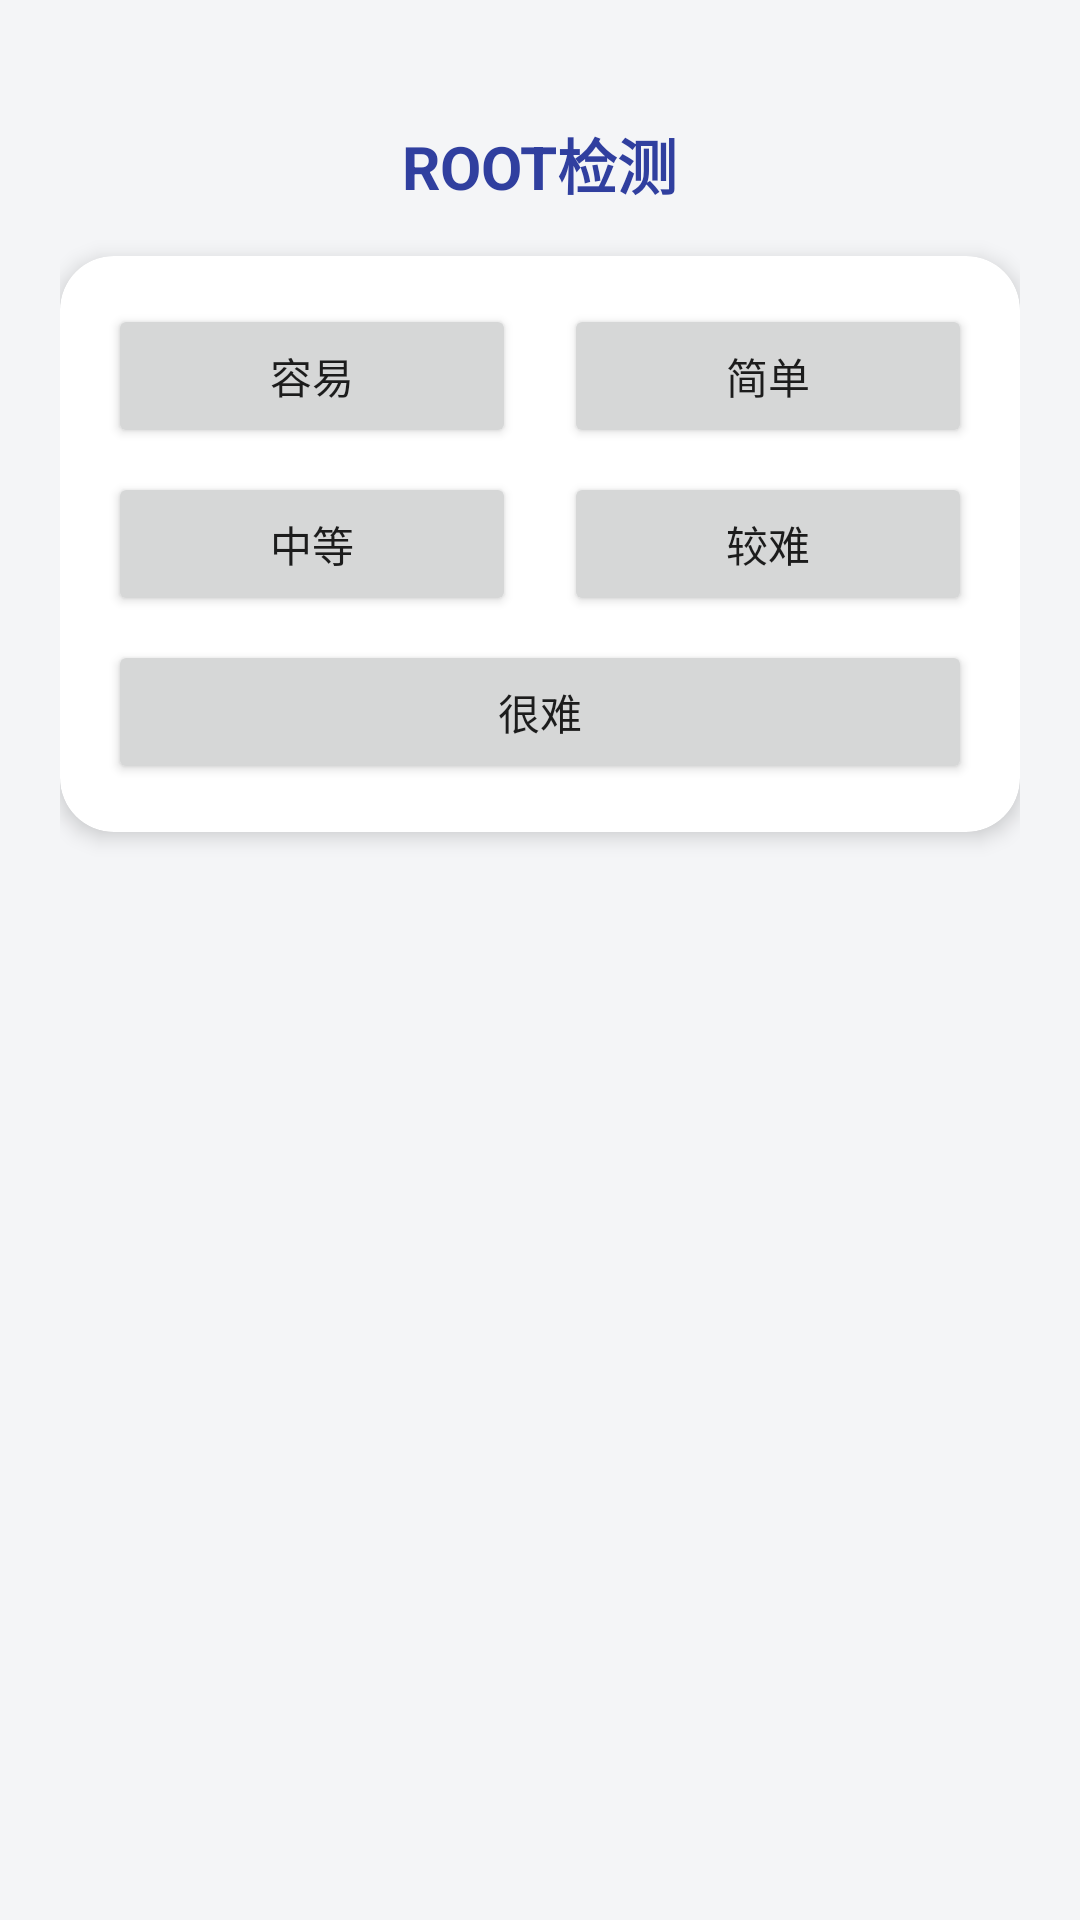

Here is an Android app screen rendered from its layout file. Give the layout XML and the strings, colors and styles it references.
<!-- AndroidManifest.xml: application theme Theme.Vulnerabilities_APP -->
<!-- res/layout/activity_root.xml -->
<?xml version="1.0" encoding="utf-8"?>
<ScrollView xmlns:android="http://schemas.android.com/apk/res/android"
            xmlns:app="http://schemas.android.com/apk/res-auto"
            android:layout_width="match_parent"
            android:layout_height="match_parent"
            android:background="#F4F5F7"
            android:fillViewport="true">

    <LinearLayout android:orientation="vertical"
              android:padding="20dp"
              android:layout_width="match_parent"
              android:layout_height="wrap_content"
              android:gravity="center_horizontal">

        <TextView android:text="@string/root_title"
                android:textSize="20sp"
                android:textStyle="bold"
                android:textColor="#303F9F"
                android:layout_marginTop="20dp"
                android:layout_marginBottom="16dp"
                android:layout_width="wrap_content"
                android:layout_height="wrap_content"/>

        <androidx.cardview.widget.CardView android:layout_width="match_parent"
                android:layout_height="wrap_content"
                android:layout_marginBottom="10dp"
                app:cardCornerRadius="18dp"
                app:cardElevation="4dp">

            
            <LinearLayout android:orientation="vertical"
                    android:layout_width="match_parent"
                    android:layout_height="wrap_content"
                    android:padding="16dp">

                
                <LinearLayout android:orientation="horizontal"
                        android:layout_width="match_parent"
                        android:layout_height="wrap_content"
                        android:gravity="center"
                        android:layout_marginBottom="8dp">

                    <Button android:id="@+id/btn_check_root_0"
                            android:layout_width="0dp"
                            android:layout_height="wrap_content"
                            android:layout_weight="1"
                            android:text="容易"
                            android:layout_marginEnd="8dp"/>

                    <Button android:id="@+id/btn_check_root_1"
                            android:layout_width="0dp"
                            android:layout_height="wrap_content"
                            android:layout_weight="1"
                            android:text="简单"
                            android:layout_marginStart="8dp"/>
                </LinearLayout>

                
                <LinearLayout android:orientation="horizontal"
                        android:layout_width="match_parent"
                        android:layout_height="wrap_content"
                        android:gravity="center"
                        android:layout_marginBottom="8dp">

                    <Button android:id="@+id/btn_check_root_2"
                            android:layout_width="0dp"
                            android:layout_height="wrap_content"
                            android:layout_weight="1"
                            android:text="中等"
                            android:layout_marginEnd="8dp"/>

                    <Button android:id="@+id/btn_check_root_3"
                            android:layout_width="0dp"
                            android:layout_height="wrap_content"
                            android:layout_weight="1"
                            android:text="较难"
                            android:layout_marginStart="8dp"/>
                </LinearLayout>

                
                <LinearLayout android:orientation="horizontal"
                        android:layout_width="match_parent"
                        android:layout_height="wrap_content"
                        android:gravity="center">

                    <Button android:id="@+id/btn_check_root_4"
                            android:layout_width="0dp"
                            android:layout_height="wrap_content"
                            android:layout_weight="1"
                            android:text="很难"
                            android:layout_marginStart="0dp"
                            android:layout_marginEnd="0dp"/>
                </LinearLayout>

            </LinearLayout>
        </androidx.cardview.widget.CardView>
    </LinearLayout>
</ScrollView>
<!-- resources referenced by this layout -->
<resources>
  <string name="root_title">ROOT检测</string>
  <style name="Theme.Vulnerabilities_APP" parent="Theme.MaterialComponents.DayNight.NoActionBar">
          
          <item name="colorPrimary">#3F51B5</item>
          <item name="colorPrimaryVariant">#303F9F</item>
          <item name="colorOnPrimary">@color/white</item>
          
          <item name="colorSecondary">#FF9800</item>
          <item name="colorSecondaryVariant">@color/teal_700</item>
          <item name="colorOnSecondary">@color/black</item>
          
          <item name="android:statusBarColor">?attr/colorPrimaryVariant</item>
          
      </style>
  <!-- not gathered from this repository: default colours our renderer supplied (Android Studio template values) -->
  <color name="teal_700">#FF018786</color>
  <color name="black">#FF000000</color>
  <color name="white">#FFFFFFFF</color>
</resources>
